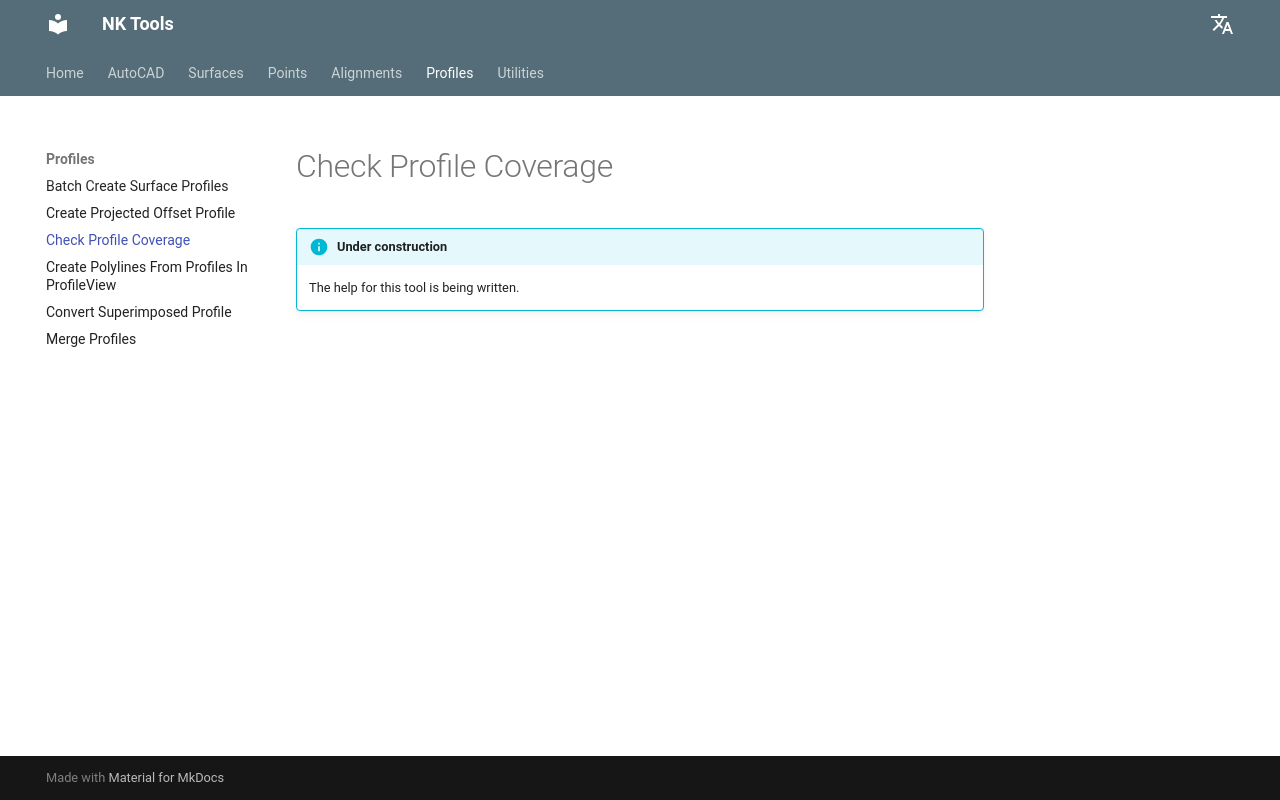

repository: nkiakas/NK-Tools-Help · page: profiles/check-profile-coverage/index.html · generator: mkdocs

# Check Profile Coverage

!!! info "Under construction"
    The help for this tool is being written.
